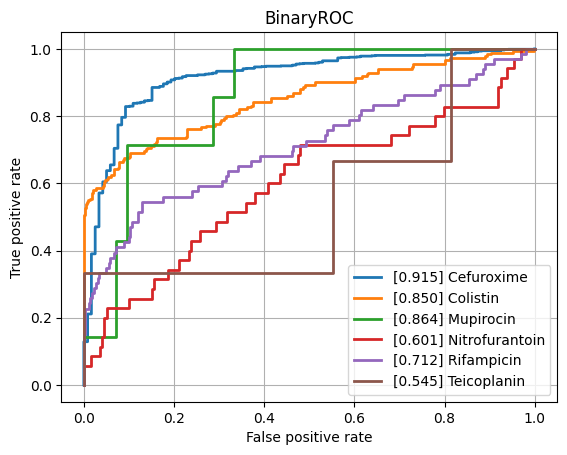

Data behind this chart, as committed beside it:
class, ROCAUC, n_positives, n_negatives
Amikacin, 0.8009, 117, 798
Amoxicillin-Clavulanic acid, 0.7748, 1516, 1116
Ampicillin, 0.821, 2849, 607
Ampicillin-Amoxicillin, 0.8444, 1266, 42
Cefazolin, 0.8031, 135, 51
Cefepime, 0.7493, 985, 1793
Cefpodoxime, 0.7832, 43, 31
Ceftazidime, 0.7539, 1325, 2008
Ceftriaxone, 0.7365, 1210, 1704
Cefuroxime, 0.9153, 933, 119
Ciprofloxacin, 0.74, 2493, 3490
Clindamycin, 0.8097, 1348, 497
Colistin, 0.8504, 184, 456
Cotrimoxazole, 0.7364, 3118, 3715
Ertapenem, 0.7627, 34, 839
Erythromycin, 0.8018, 1216, 340
Fosfomycin, 0.7407, 378, 733
Fosfomycin-Trometamol, 0.7326, 19, 37
Fusidic acid, 0.8028, 141, 137
Gentamicin, 0.8432, 3183, 1756
Imipenem, 0.8327, 2857, 3144
Levofloxacin, 0.7739, 594, 671
Meropenem, 0.7437, 908, 3135
Mupirocin, 0.8639, 7, 42
Nitrofurantoin, 0.601, 35, 198
Norfloxacin, 0.7531, 30, 76
Oxacillin, 0.7911, 448, 246
Penicillin, 0.8465, 480, 39
Piperacillin-Tazobactam, 0.7518, 2074, 2616
Rifampicin, 0.7119, 66, 756
Teicoplanin, 0.5448, 3, 134
Tetracycline, 0.7474, 296, 464
Tobramycin, 0.7368, 171, 508
Vancomycin, 0.8165, 197, 2106
micro, 0.8204, , 
macro, 0.774, , 
